Labelled photos from "monkey-detection", an image-classification folder in ellail-mardi/monkey-detection. The possible labels are: thermal, visual.

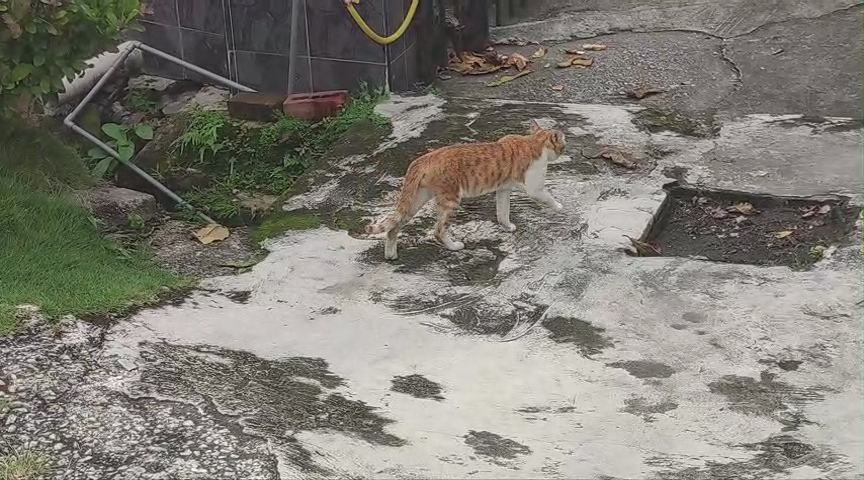
Label: visual

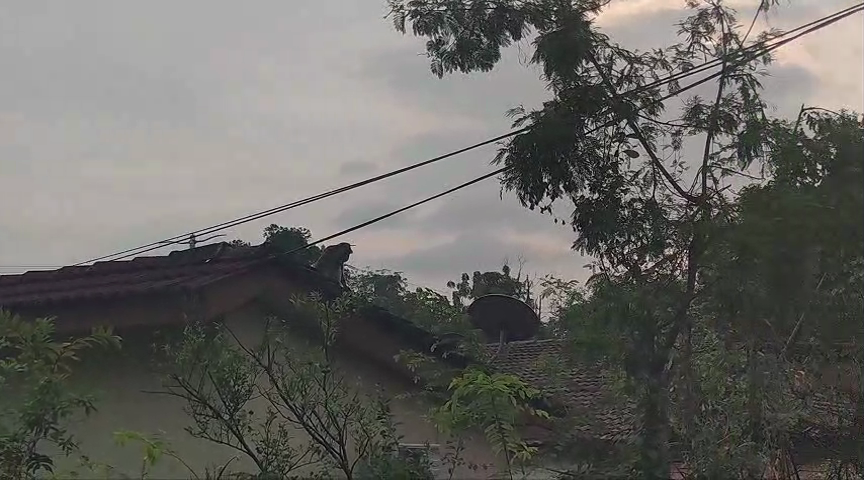
Label: visual

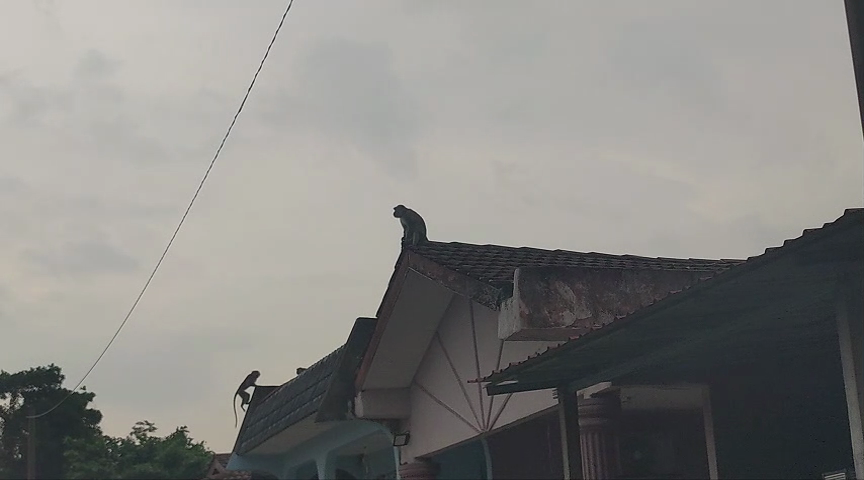
Label: visual

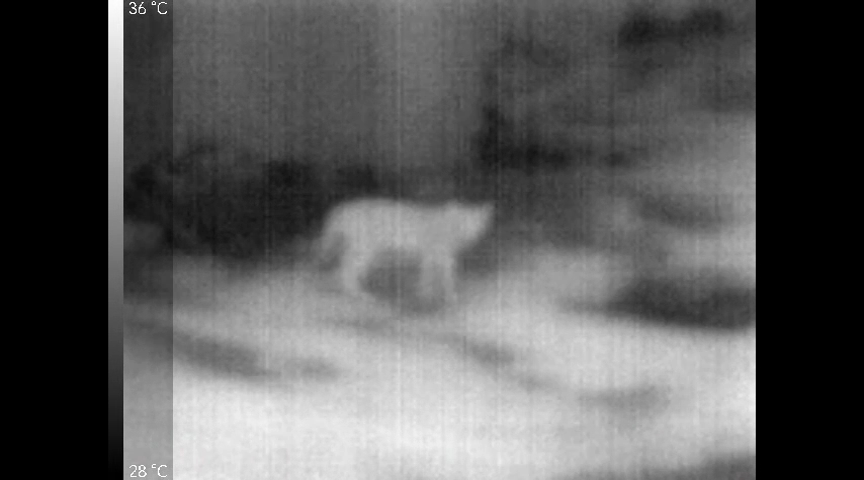
Label: thermal

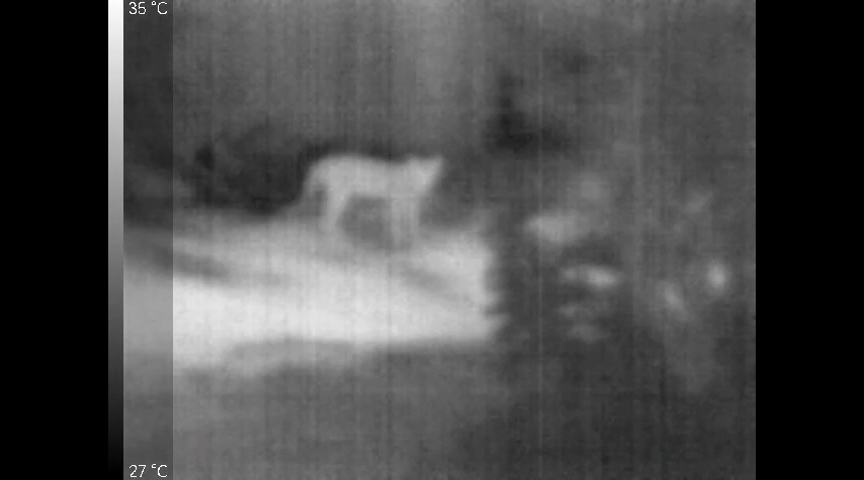
Label: thermal

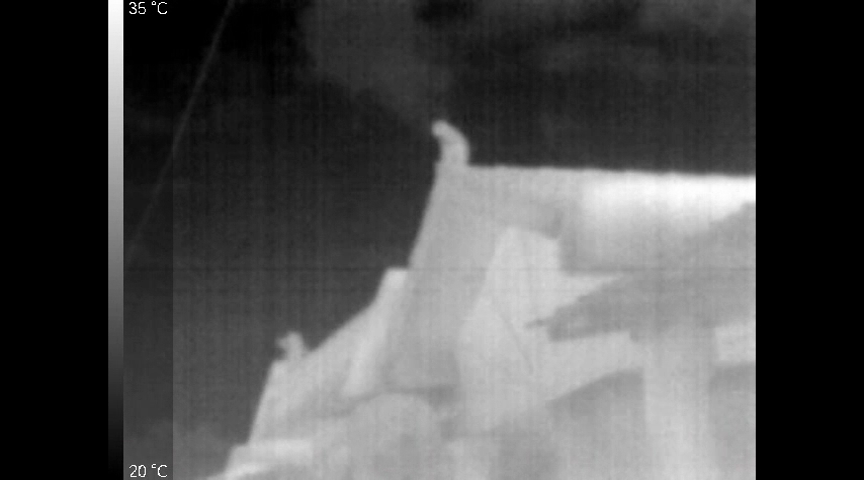
Label: thermal
